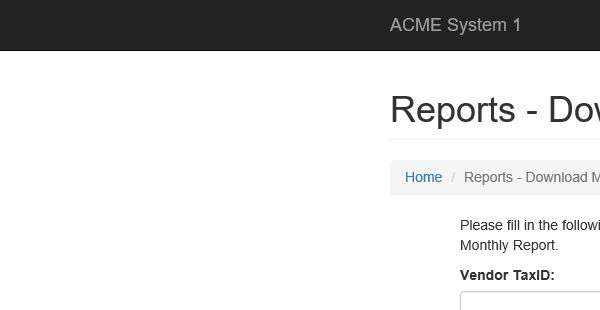
Task: Performer
Workflow: System1_CreateYearlyReport

Step 1: Attach Browser 'iexplore.exe ACME' in window 'ACME System 1 - Download Monthly Report'

Step 2: type [in_TaxID] into the text box (no picture)

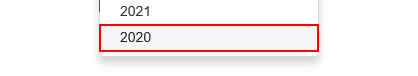
Step 3: click on the link

Step 4: click on the button (no picture)

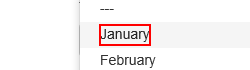
Step 5: click on the element '{{Month}}'

Step 6: click on the button (no picture)

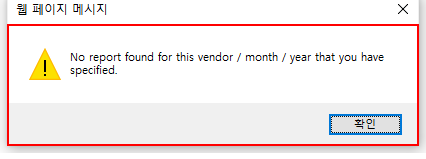
Step 7: find the dialog '웹 페이지 메시지' in window '웹 페이지 메시지' (iexplore.exe)

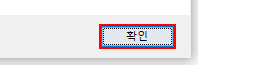
Step 8 [then]: click in window '웹 페이지 메시지' (iexplore.exe)

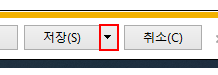
Step 9 [else]: click on the drop down button in window 'ACME System 1 - Download Monthly Report - Internet Explorer' (iexplore.exe)

Step 10: click on 'menu item  다른 이름으로 저장(A)' (iexplore.exe) (no picture)

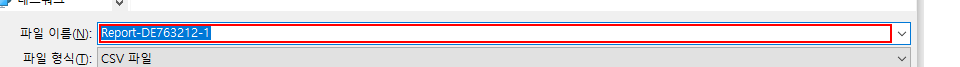
Step 11: type [ReportFilePath] in window '다른 이름으로 저장' (iexplore.exe)

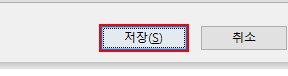
Step 12: click in window '다른 이름으로 저장' (iexplore.exe)

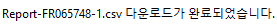
Step 13: On Element Appear 'DirectUIHWND' on the text '알림 표시줄 텍스트' in window 'ACME System 1 - Download Monthly Report - Internet Explorer' (iexplore.exe)

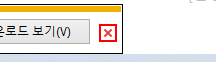
Step 14 [else]: click on the push button '닫기' in window 'ACME System 1 - Download Monthly Report - Internet Explorer' (iexplore.exe)
